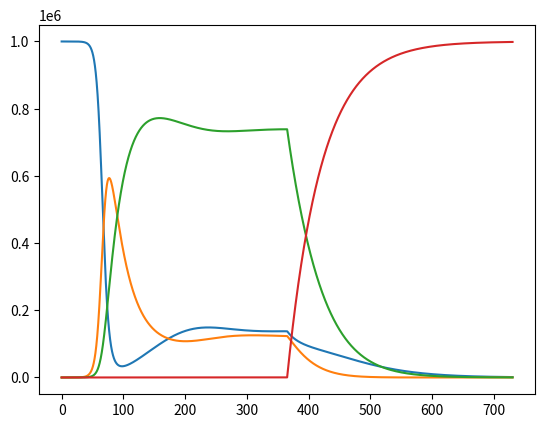

This chart was generated by the following Python code: (Note: this script raises an exception after producing the figure.)
"""Statistical analysis for vaccines in the SIR model including vaccination."""
import matplotlib.pyplot as plt
import numpy as np
from numpy import linspace, zeros

# 1 hour of time unit
beta = 0.01



gamma = 1/(30*24)    # Recovery rate 1 in 30 days
D = 730              # Model for D days
dt = 0.1             # 6 min
Nt = int(D*24/dt)    # Compute the corresponding number of hours
s = 1/(24*180)     # Average loss of immunity: 180 days, approximately 6 months
p = 0.001*0.75           # vaccination rate * vaccine protection

t = linspace(0, Nt*dt, Nt+1)
S = zeros(Nt+1)
I = zeros(Nt+1)
R = zeros(Nt+1)
V = zeros(Nt+1)

# Initial condition  ( You put our intial conditions)
S[0] = 999999
I[0] = 1 # initiate infection
R[0] = 0
V[0] = 0



# Euler Forward Equation to solve the differential equations
for k in range(87610):
    N = S[k] + I[k] + R[k] #Keep pop size constant
    S[k+1] = S[k] - dt*beta*S[k]*I[k]/N + dt*s*R[k] 
    I[k+1] = I[k] + dt*beta*S[k]*I[k]/N - dt*gamma*I[k]
    R[k+1] = R[k] + dt*gamma*I[k] - dt*s*R[k]
    loss = int(S[k+1] + R[k+1] + I[k+1]) - \
           int(S[0] + R[0] + I[0])
    
    if loss > 0: # include death
        print('loss: %d'  % loss)

for k in range(87610, Nt):
    N = S[k] + V[k] + I[k] + R[k] #Keep pop size constant
    S[k+1] = S[k] - dt*beta*S[k]*I[k]/N + dt*s*R[k] - dt*p*S[k]
    V[k+1] = V[k] + dt*p*S[k] + dt*p*I[k] + dt*p*R[k]
    I[k+1] = I[k] + dt*beta*S[k]*I[k]/N - dt*gamma*I[k] - dt*p*I[k]
    R[k+1] = R[k] + dt*gamma*I[k] - dt*s*R[k] - dt*p*R[k]
    loss = int(V[k+1] + S[k+1] + R[k+1] + I[k+1]) - \
           int(V[0] + S[0] + R[0] + I[0])
    
    if loss > 0: # include death
        print('loss: %d'  % loss)


fig = plt.figure()
l1, l2, l3, l4 = plt.plot(t/24, S, t/24, I, t/24, R, t/24, V)
fig.legend((l1, l2, l3, l4), ('S', 'I', 'R', 'V'), 'upper left')
plt.xlabel('days')
plt.show()
        